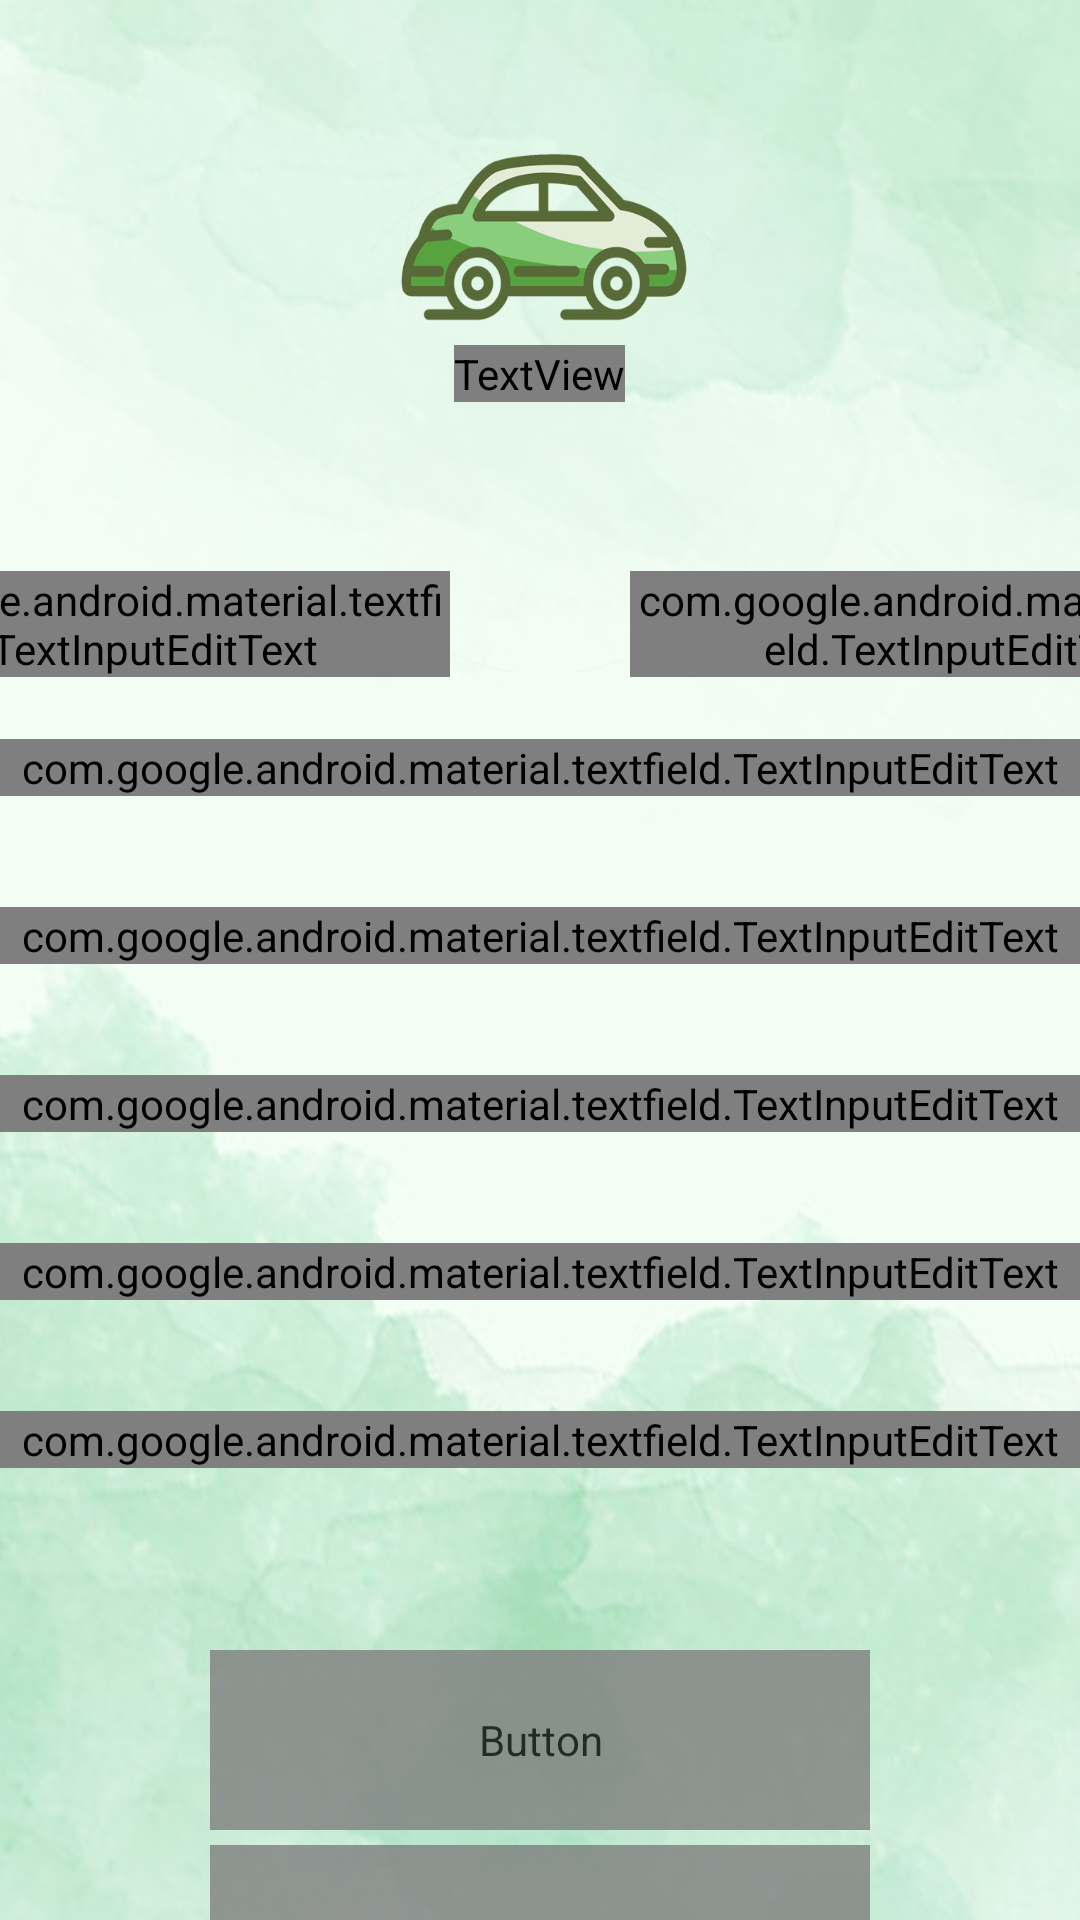

Android layout source for this screen:
<!-- AndroidManifest.xml: application theme Theme.Covoit -->
<!-- res/layout/activity_inscription.xml -->
<?xml version="1.0" encoding="utf-8"?>
<LinearLayout xmlns:android="http://schemas.android.com/apk/res/android"
    xmlns:app="http://schemas.android.com/apk/res-auto"
    xmlns:tools="http://schemas.android.com/tools"
    android:layout_width="match_parent"
    android:layout_height="match_parent"
    tools:context=".Inscription"
    android:orientation="vertical"
    android:gravity="center"
    android:background="@drawable/sinscrire">

    <LinearLayout
        android:layout_width="500dp"
        android:layout_height="match_parent"
        android:gravity="center"
        android:orientation="vertical">

        <LinearLayout
            android:layout_width="wrap_content"
            android:layout_height="wrap_content"
            android:gravity="center"
            android:layout_marginTop="150dp"
            android:orientation="vertical">

            <TextView
                android:layout_width="match_parent"
                android:layout_height="wrap_content"
                android:fontFamily="@font/baloo"
                android:text="N'ATTENDEZ PLUS POUR NOUS REJOINDRE, INSCRIVEZ-VOUS !"
                android:textColor="@color/darkgreen"
                android:textSize="25dp" />
        </LinearLayout>

        <LinearLayout
            android:layout_width="match_parent"
            android:layout_height="wrap_content"
            android:layout_marginTop="40dp"
            android:gravity="center_horizontal"
            android:orientation="horizontal">

            <LinearLayout
                android:layout_width="wrap_content"
                android:layout_height="wrap_content"
                android:orientation="vertical">

                <com.google.android.material.textfield.TextInputLayout
                    android:id="@+id/prenom_inscription"
                    style="@style/EditText.OutlinedBox"
                    android:layout_width="220dp"
                    android:layout_height="wrap_content"
                    android:layout_gravity="center"
                    app:errorEnabled="true">

                    <com.google.android.material.textfield.TextInputEditText
                        android:layout_width="match_parent"
                        android:layout_height="match_parent"
                        android:hint="Prénom"
                        android:inputType="textPersonName"
                        android:fontFamily="@font/amiko_bold"
                        android:textColor="@color/darkgreen"></com.google.android.material.textfield.TextInputEditText>

                </com.google.android.material.textfield.TextInputLayout>

            </LinearLayout>

            <ImageView
                android:id="@+id/imageView"
                android:layout_width="0dp"
                android:layout_gravity="center"
                android:layout_weight="1"
                android:layout_height="wrap_content" />

            <LinearLayout
                android:layout_width="wrap_content"
                android:layout_height="wrap_content"
                android:gravity="center"
                android:orientation="vertical">

                <com.google.android.material.textfield.TextInputLayout
                    android:id="@+id/nom_inscription"
                    style="@style/EditText.OutlinedBox"
                    android:layout_width="220dp"
                    android:layout_height="wrap_content"
                    android:layout_gravity="center"
                    app:errorEnabled="true">


                    <com.google.android.material.textfield.TextInputEditText
                        android:layout_width="match_parent"
                        android:layout_height="match_parent"
                        android:fontFamily="@font/amiko_bold"
                        android:hint="Nom"
                        android:inputType="textPersonName"
                        android:textColor="@color/darkgreen"></com.google.android.material.textfield.TextInputEditText>

                </com.google.android.material.textfield.TextInputLayout>

            </LinearLayout>

        </LinearLayout>

        <LinearLayout
            android:layout_width="match_parent"
            android:layout_height="wrap_content"
            android:gravity="center_horizontal">

            <com.google.android.material.textfield.TextInputLayout
                android:id="@+id/pseudo_inscription"
                style="@style/EditText.OutlinedBox"
                android:layout_width="match_parent"
                android:layout_height="wrap_content"
                app:errorEnabled="true">

                <com.google.android.material.textfield.TextInputEditText
                    android:layout_width="match_parent"
                    android:layout_height="wrap_content"
                    android:hint="Pseudo"
                    android:inputType="textWebEmailAddress"
                    android:fontFamily="@font/amiko_bold"
                    android:textColor="@color/darkgreen">
                </com.google.android.material.textfield.TextInputEditText>

            </com.google.android.material.textfield.TextInputLayout>

        </LinearLayout>

        <LinearLayout
            android:layout_width="match_parent"
            android:layout_height="wrap_content"
            android:gravity="center_horizontal">

            <com.google.android.material.textfield.TextInputLayout
                android:id="@+id/age_inscription"
                style="@style/EditText.OutlinedBox"
                android:layout_width="match_parent"
                android:layout_height="wrap_content"
                app:errorEnabled="true">

                <com.google.android.material.textfield.TextInputEditText
                    android:layout_width="match_parent"
                    android:layout_height="wrap_content"
                    android:fontFamily="@font/amiko_bold"
                    android:hint="Age"
                    android:inputType="number"
                    android:textColor="@color/darkgreen"></com.google.android.material.textfield.TextInputEditText>

            </com.google.android.material.textfield.TextInputLayout>

        </LinearLayout>

        <LinearLayout
            android:layout_width="match_parent"
            android:layout_height="wrap_content"
            android:gravity="center_horizontal">

            <com.google.android.material.textfield.TextInputLayout
                android:id="@+id/telephone_inscription"
                style="@style/EditText.OutlinedBox"
                android:layout_width="match_parent"
                android:layout_height="wrap_content"
                app:errorEnabled="true">

                <com.google.android.material.textfield.TextInputEditText
                    android:layout_width="match_parent"
                    android:layout_height="wrap_content"
                    android:hint="Téléphone"
                    android:inputType="number"
                    android:fontFamily="@font/amiko_bold"
                    android:textColor="@color/darkgreen"></com.google.android.material.textfield.TextInputEditText>

            </com.google.android.material.textfield.TextInputLayout>

        </LinearLayout>

        <LinearLayout
            android:layout_width="match_parent"
            android:layout_height="wrap_content"
            android:gravity="center_horizontal">

            <com.google.android.material.textfield.TextInputLayout
                android:id="@+id/email_insciption"
                style="@style/EditText.OutlinedBox"
                android:layout_width="match_parent"
                android:layout_height="wrap_content"
                app:errorEnabled="true">

                <com.google.android.material.textfield.TextInputEditText
                    android:layout_width="match_parent"
                    android:layout_height="wrap_content"
                    android:hint="Adresse mail"
                    android:inputType="textEmailAddress"
                    android:fontFamily="@font/amiko_bold"
                    android:textColor="@color/darkgreen"
                    app:errorEnabled="true"></com.google.android.material.textfield.TextInputEditText>

            </com.google.android.material.textfield.TextInputLayout>

        </LinearLayout>

        <LinearLayout
            android:layout_width="match_parent"
            android:layout_height="wrap_content"
            android:gravity="center_horizontal">

            <com.google.android.material.textfield.TextInputLayout
                android:id="@+id/MDP_inscription"
                style="@style/EditText.OutlinedBox"
                android:layout_width="match_parent"
                android:layout_height="wrap_content"
                app:errorEnabled="true">

                <com.google.android.material.textfield.TextInputEditText
                    android:layout_width="match_parent"
                    android:layout_height="wrap_content"
                    android:hint="Mot de passe"
                    android:inputType="textPassword"
                    android:fontFamily="@font/amiko_bold"
                    android:textColor="@color/darkgreen">
                </com.google.android.material.textfield.TextInputEditText>

            </com.google.android.material.textfield.TextInputLayout>

        </LinearLayout>

        <Button
            android:id="@+id/button_inscription"
            style="@style/Widget.App.ShapeableButton"
            android:layout_width="220dp"
            android:layout_height="60dp"
            android:layout_gravity="center"
            android:layout_marginTop="40dp"
            android:fontFamily="@font/baloo"
            android:text="@string/s_inscrire"
            android:textColor="@color/brightgreen"
            android:textSize="18sp"></Button>

        <Button
            android:id="@+id/button_accueil"
            style="@style/Widget.App.ShapeableButton"
            android:layout_width="220dp"
            android:layout_height="60dp"
            android:layout_gravity="center"
            android:layout_marginTop="5dp"
            android:fontFamily="@font/baloo"
            android:text="DEJA INSCRIT ?"
            android:textColor="@color/brightgreen"
            android:textSize="18sp"></Button>
    </LinearLayout>

</LinearLayout>
<!-- resources referenced by this layout -->
<resources>
  <color name="brightgreen">#e3ecd7</color>
  <color name="darkgreen">#576A37</color>
  <!-- drawable sinscrire: jpg bitmap (drawable, 598514 bytes) -->
  <string name="s_inscrire">S\'INSCRIRE</string>
  <style name="EditText.OutlinedBox" parent="Widget.MaterialComponents.TextInputLayout.OutlinedBox">
          <item name="android:minHeight">56dp</item>
          <item name="android:textSize">17sp</item>
          <item name="android:fontFamily">@font/amiko_bold</item>
          <item name="hintEnabled">true</item>
          <item name="android:textColorHint">@color/hintcolor</item>
          <item name="shapeAppearanceOverlay">
              @style/ShapeAppearanceOverlay.App.CornerSize20Percent
          </item>
          <item name="boxStrokeColor"> @color/darkgreen </item>
      </style>
  <style name="Widget.App.ShapeableButton" parent="Widget.MaterialComponents.ShapeableImageView">
          <item name="shapeAppearanceOverlay">
              @style/ShapeAppearanceOverlay.App.CornerSize40Percent
          </item>
          <item name="strokeWidth"> 1dp </item>
  
          <item name="android:alpha"> 0.8 </item>
      </style>
  <style name="Theme.Covoit" parent="Theme.MaterialComponents.DayNight.NoActionBar">
          
          <item name="colorPrimary">@color/darkgreen</item>
          <item name="colorPrimaryVariant">@color/brightgreen</item>
          <item name="colorOnPrimary">@color/white</item>
          
          <item name="colorSecondary">@color/teal_200</item>
          <item name="colorSecondaryVariant">@color/teal_700</item>
          <item name="colorOnSecondary">@color/hintcolor</item>
          
          <item name="android:statusBarColor" tools:targetApi="l">?attr/colorPrimaryVariant</item>
          
      </style>
  <color name="hintcolor">#6B576A37</color>
  <style name="ShapeAppearanceOverlay.App.CornerSize20Percent" parent="">
          <item name="cornerSize"> 20% </item>
      </style>
  <style name="ShapeAppearanceOverlay.App.CornerSize40Percent" parent="">
          <item name="cornerSize"> 40% </item>
      </style>
  <color name="white">#FFFFFF</color>
  <color name="teal_200">#FF03DAC5</color>
  <color name="teal_700">#FF018786</color>
</resources>
